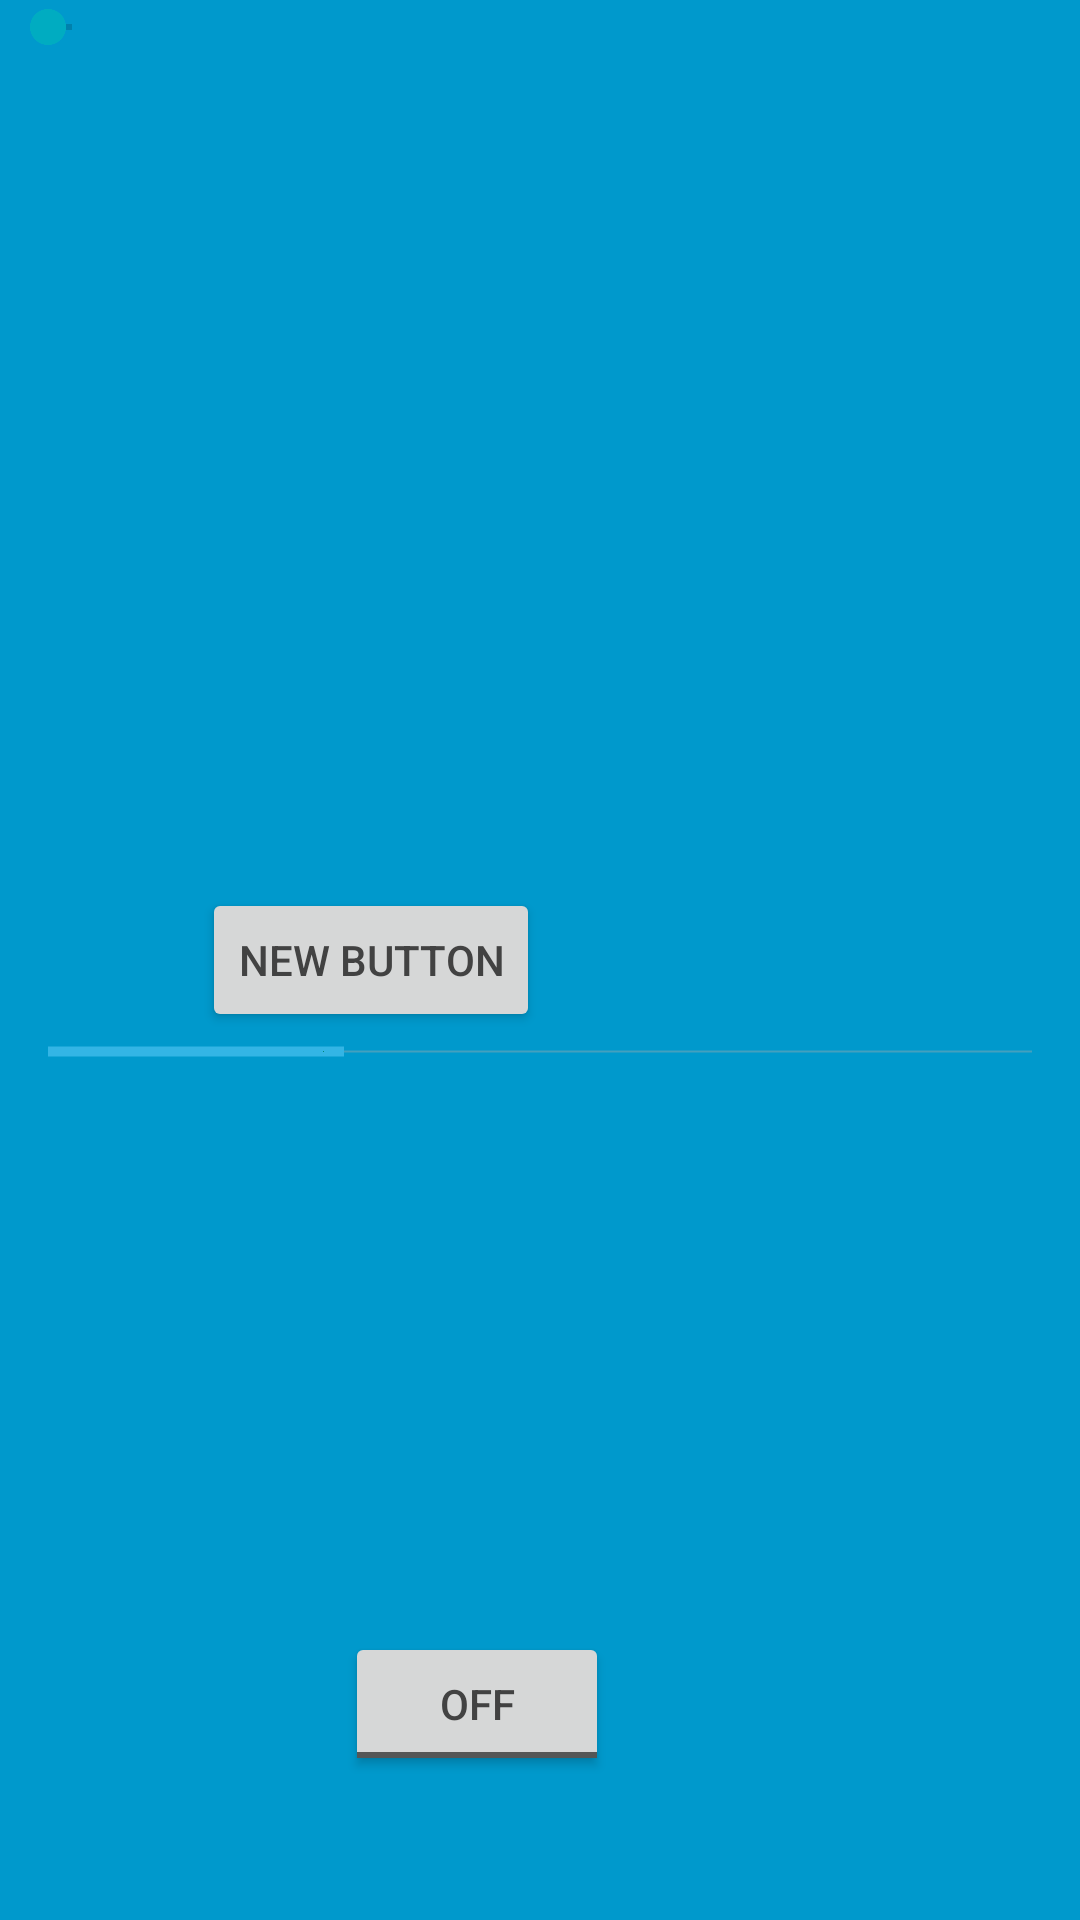

Reconstruct the res/layout file that produces this screen, plus the resources it refers to.
<!-- AndroidManifest.xml: activity theme FullscreenTheme -->
<!-- res/layout/activity_scroll_game_screen.xml -->
<FrameLayout xmlns:android="http://schemas.android.com/apk/res/android"
    xmlns:tools="http://schemas.android.com/tools"
    android:layout_width="match_parent"
    android:layout_height="match_parent"
    android:background="#0099cc"
    tools:context="com.example.bluecon.bconnect.ScrollGameScreenActivity">

    
    <TextView
        android:id="@+id/fullscreen_content"
        android:layout_width="match_parent"
        android:layout_height="match_parent"
        android:gravity="center"
        android:keepScreenOn="true"
        android:text="scroll"
        android:textColor="#33b5e5"
        android:textSize="50sp"
        android:textStyle="bold"
        android:visibility="invisible" />

    

    <FrameLayout
        android:layout_width="fill_parent"
        android:layout_height="fill_parent"
        android:fitsSystemWindows="true">

        <LinearLayout
            android:id="@+id/fullscreen_content_controls"
            style="?metaButtonBarStyle"
            android:layout_width="match_parent"
            android:layout_height="wrap_content"
            android:layout_gravity="bottom|center_horizontal"
            android:background="@color/black_overlay"
            android:orientation="horizontal"
            tools:ignore="UselessParent"
            android:visibility="invisible">

        </LinearLayout>

        <RelativeLayout
            android:layout_width="fill_parent"
            android:layout_height="fill_parent">

            <SeekBar
                android:layout_width="wrap_content"
                android:layout_height="wrap_content"
                android:id="@+id/seekBar" />

            <Button
                android:layout_width="wrap_content"
                android:layout_height="wrap_content"
                android:text="New Button"
                android:id="@+id/button31"
                android:layout_centerVertical="true"
                android:layout_alignParentRight="true"
                android:layout_alignParentEnd="true"
                android:layout_marginRight="180dp"
                android:layout_marginEnd="180dp" />

            <ToggleButton
                android:layout_width="wrap_content"
                android:layout_height="wrap_content"
                android:text="New ToggleButton"
                android:id="@+id/toggleButton"
                android:layout_alignParentBottom="true"
                android:layout_toRightOf="@+id/seekBar"
                android:layout_toEndOf="@+id/seekBar"
                android:layout_marginLeft="75dp"
                android:layout_marginStart="75dp"
                android:layout_marginBottom="48dp" />

            <SeekBar
                android:layout_width="fill_parent"
                android:layout_height="wrap_content"
                android:id="@+id/seekBar2"
                android:layout_below="@+id/button31"
                android:layout_centerHorizontal="true"
                android:max="100"
                android:progress="30"
                android:thumb="@color/accent_material_light"
                android:splitTrack="false"
                style="@android:style/Widget.Holo.Light.SeekBar"
                android:focusable="false"
                android:indeterminate="false"
                android:indeterminateOnly="false"
                android:longClickable="false" />
        </RelativeLayout>
    </FrameLayout>

</FrameLayout>
<!-- resources referenced by this layout -->
<resources>
  <color name="black_overlay">#fcdf1613</color>
  <style name="FullscreenTheme" parent="AppTheme">
          <item name="android:actionBarStyle">@style/FullscreenActionBarStyle</item>
          <item name="android:windowActionBarOverlay">true</item>
          <item name="android:windowBackground">@null</item>
          <item name="metaButtonBarStyle">?android:attr/buttonBarStyle</item>
          <item name="metaButtonBarButtonStyle">?android:attr/buttonBarButtonStyle</item>
      </style>
  <style name="AppTheme" parent="Theme.AppCompat.Light.DarkActionBar">
          
          <item name="colorPrimary">@color/material_sari5</item>
          <item name="colorPrimaryDark">@color/material_sari6</item>
          <item name="android:textColorPrimary">@color/material_gri8</item>
          <item name="colorAccent">@color/material_sari6</item>
          <item name="android:actionBarStyle">@style/MyActionBar</item>
      </style>
  <style name="FullscreenActionBarStyle" parent="Widget.AppCompat.ActionBar">
          <item name="android:background">@color/black_overlay</item>
      </style>
  <color name="material_sari5">#00bcd4</color>
  <color name="material_sari6">#00ACC1</color>
  <color name="material_gri8">#424242</color>
  <style name="MyActionBar" parent="@android:style/Widget.Holo.Light.ActionBar">
          <item name="android:background">@color/material_sari5</item>
      </style>
</resources>
